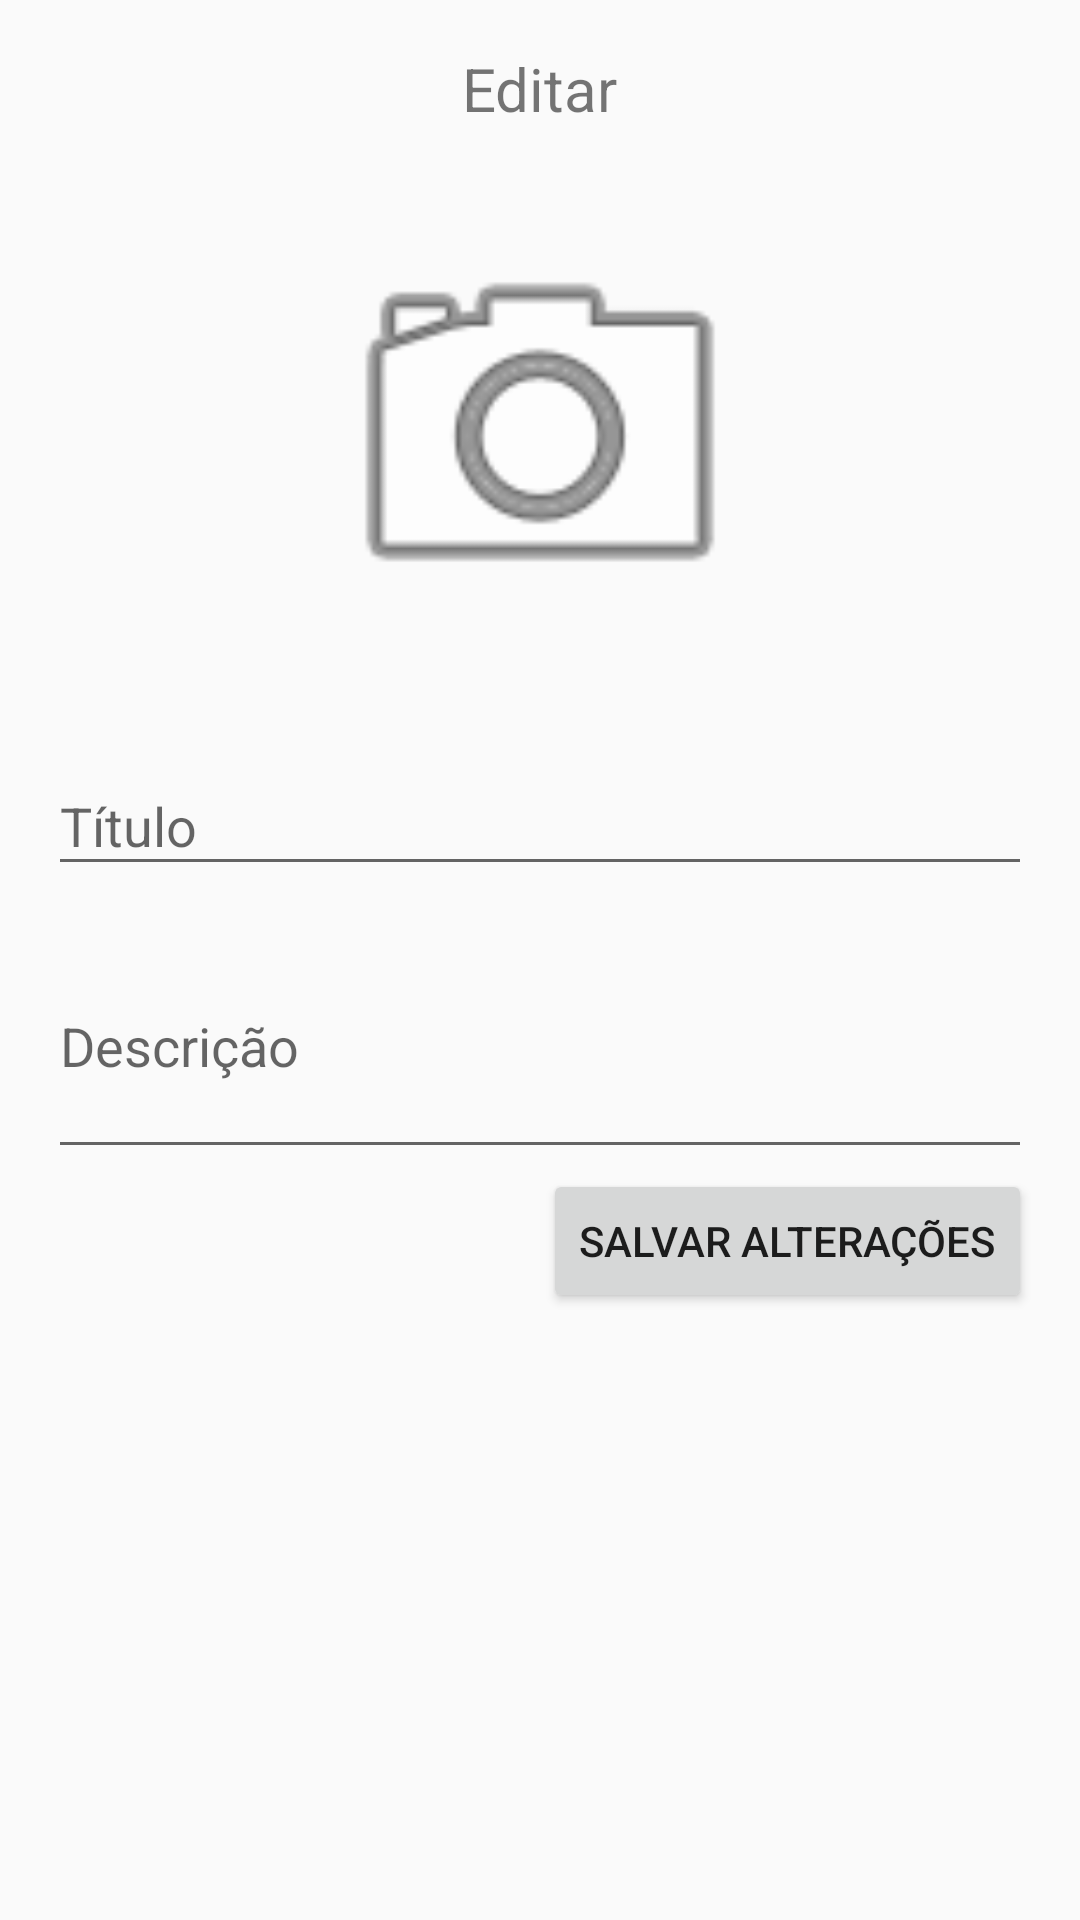

The Android layout XML behind this screen, and the referenced resources:
<!-- AndroidManifest.xml: application theme MyMaterialTheme -->
<!-- res/layout/activity_editar.xml -->
<?xml version="1.0" encoding="utf-8"?>
<LinearLayout xmlns:android="http://schemas.android.com/apk/res/android"
    xmlns:app="http://schemas.android.com/apk/res-auto"
    xmlns:tools="http://schemas.android.com/tools"
    android:layout_width="match_parent"
    android:layout_height="match_parent"
    android:orientation="vertical"
    android:padding="16dp"
    tools:context=".EditarActivity">

    <TextView
        android:layout_width="wrap_content"
        android:layout_height="wrap_content"
        android:text="Editar"
        android:textSize="20sp"
        android:layout_gravity="center_horizontal"/>

    <ImageView
        android:id="@+id/imgLivroCapa"
        android:layout_width="150dp"
        android:layout_height="200dp"
        android:layout_gravity="center_horizontal"
        android:src="@android:drawable/ic_menu_camera"
        android:onClick="abrirGaleria"/>

    <android.support.design.widget.TextInputLayout
        android:layout_width="match_parent"
        android:layout_height="wrap_content">

        <EditText
            android:layout_width="match_parent"
            android:layout_height="wrap_content"
            android:hint="Título"
            android:id="@+id/txtTitulo"
            android:inputType="text"
            />

    </android.support.design.widget.TextInputLayout>

    <android.support.design.widget.TextInputLayout
        android:layout_width="match_parent"
        android:layout_height="wrap_content">

        <EditText
            android:layout_width="match_parent"
            android:layout_height="wrap_content"
            android:hint="Descrição"
            android:id="@+id/txtDescricao"
            android:lines="3"
            />

    </android.support.design.widget.TextInputLayout>

    <Button
        android:layout_width="wrap_content"
        android:layout_height="wrap_content"
        android:text="Salvar Alterações"
        android:layout_gravity="end"
        android:onClick="editarLivro"
        />

</LinearLayout>
<!-- resources referenced by this layout -->
<resources>
  <style name="MyMaterialTheme" parent="MyMaterialTheme.Base">
  
      </style>
  <style name="MyMaterialTheme.Base" parent="Theme.AppCompat.Light.DarkActionBar">
          <item name="windowNoTitle">true</item>
          <item name="windowActionBar">false</item>
          <item name="colorPrimary">@color/colorPrimary</item>
          <item name="colorPrimaryDark">@color/colorPrimaryDark</item>
          <item name="colorAccent">@color/colorAccent</item>
      </style>
  <color name="colorPrimary">#125688</color>
  <color name="colorPrimaryDark">#1b7cc2</color>
  <color name="colorAccent">#13c1b5</color>
</resources>
